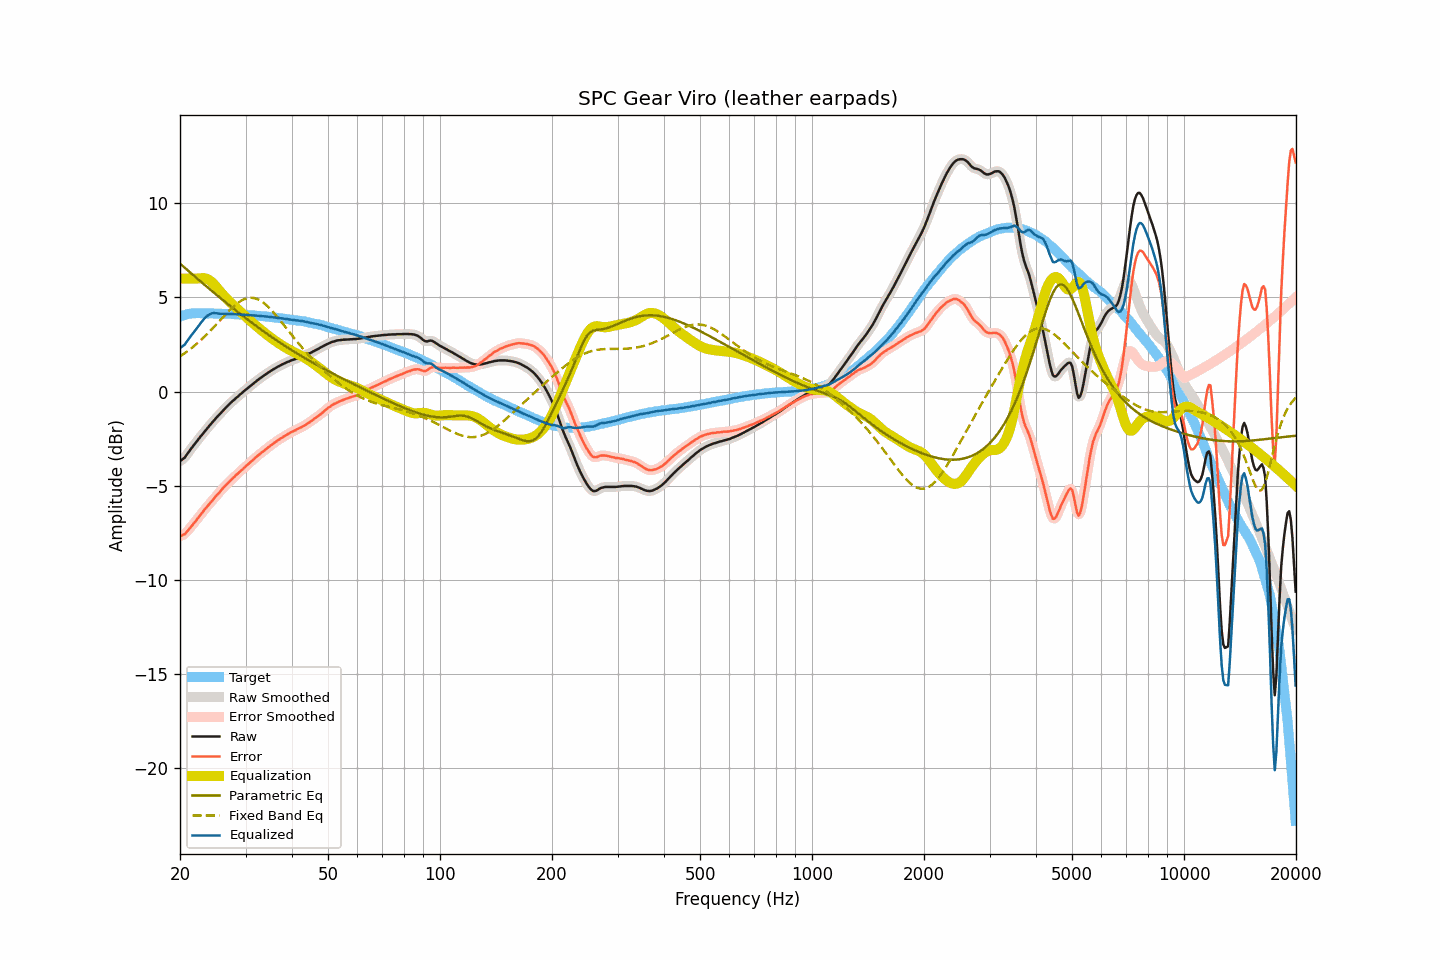

The data file committed next to this chart (first rows):
frequency, raw, smoothed, error, error_smoothed, equalization, parametric_eq, fixed_band_eq, equalized_raw, equalized_smoothed, target
20.00, -3.70, -3.69, -7.68, -7.68, 6.00, 6.79, 1.87, 2.30, 2.31, 3.98
20.20, -3.64, -3.64, -7.65, -7.65, 6.00, 6.71, 1.92, 2.36, 2.36, 4.01
20.40, -3.57, -3.57, -7.61, -7.61, 6.00, 6.64, 1.98, 2.43, 2.43, 4.04
20.61, -3.51, -3.49, -7.57, -7.55, 6.00, 6.57, 2.04, 2.49, 2.51, 4.06
20.81, -3.38, -3.38, -7.47, -7.47, 6.00, 6.49, 2.10, 2.62, 2.62, 4.09
21.02, -3.26, -3.26, -7.38, -7.38, 6.00, 6.42, 2.16, 2.74, 2.74, 4.12
21.23, -3.14, -3.14, -7.27, -7.27, 6.00, 6.34, 2.23, 2.86, 2.86, 4.13
21.44, -3.02, -3.03, -7.16, -7.17, 6.00, 6.27, 2.29, 2.98, 2.97, 4.14
21.66, -2.92, -2.91, -7.07, -7.06, 6.00, 6.20, 2.36, 3.08, 3.09, 4.15
21.87, -2.80, -2.81, -6.95, -6.96, 6.00, 6.12, 2.43, 3.20, 3.19, 4.15
22.09, -2.69, -2.70, -6.85, -6.85, 6.00, 6.05, 2.50, 3.31, 3.30, 4.16
22.31, -2.58, -2.58, -6.74, -6.74, 6.00, 5.98, 2.58, 3.42, 3.42, 4.16
22.54, -2.48, -2.48, -6.63, -6.63, 6.01, 5.90, 2.65, 3.53, 3.53, 4.16
22.76, -2.37, -2.37, -6.52, -6.52, 6.02, 5.83, 2.73, 3.65, 3.65, 4.16
22.99, -2.27, -2.26, -6.41, -6.41, 6.02, 5.76, 2.81, 3.75, 3.76, 4.15
23.22, -2.16, -2.16, -6.30, -6.30, 6.02, 5.69, 2.89, 3.86, 3.86, 4.14
23.45, -2.06, -2.06, -6.20, -6.20, 6.00, 5.61, 2.98, 3.94, 3.94, 4.14
23.69, -1.96, -1.95, -6.10, -6.10, 5.97, 5.54, 3.06, 4.01, 4.02, 4.14
23.92, -1.84, -1.85, -5.99, -6.00, 5.93, 5.47, 3.15, 4.08, 4.08, 4.14
24.16, -1.75, -1.75, -5.90, -5.89, 5.87, 5.40, 3.24, 4.12, 4.12, 4.15
24.40, -1.64, -1.64, -5.80, -5.79, 5.80, 5.33, 3.33, 4.15, 4.15, 4.15
24.65, -1.55, -1.55, -5.69, -5.69, 5.71, 5.26, 3.42, 4.16, 4.16, 4.14
24.89, -1.45, -1.45, -5.59, -5.59, 5.61, 5.18, 3.51, 4.16, 4.16, 4.14
25.14, -1.36, -1.36, -5.49, -5.50, 5.51, 5.11, 3.60, 4.16, 4.15, 4.14
25.39, -1.26, -1.27, -5.40, -5.40, 5.40, 5.04, 3.70, 4.14, 4.14, 4.14
25.65, -1.18, -1.17, -5.31, -5.30, 5.30, 4.97, 3.79, 4.13, 4.13, 4.14
25.91, -1.08, -1.08, -5.20, -5.21, 5.21, 4.90, 3.88, 4.13, 4.13, 4.13
26.16, -0.98, -0.99, -5.11, -5.11, 5.12, 4.83, 3.97, 4.13, 4.13, 4.12
26.43, -0.90, -0.90, -5.02, -5.02, 5.03, 4.76, 4.06, 4.13, 4.13, 4.12
26.69, -0.82, -0.81, -4.94, -4.93, 4.94, 4.69, 4.15, 4.12, 4.12, 4.12
26.96, -0.73, -0.73, -4.85, -4.85, 4.85, 4.63, 4.24, 4.12, 4.12, 4.12
27.23, -0.65, -0.65, -4.77, -4.76, 4.76, 4.56, 4.33, 4.12, 4.12, 4.12
27.50, -0.57, -0.57, -4.68, -4.68, 4.68, 4.49, 4.41, 4.11, 4.11, 4.12
27.77, -0.49, -0.49, -4.59, -4.60, 4.60, 4.42, 4.49, 4.11, 4.11, 4.11
28.05, -0.42, -0.41, -4.52, -4.51, 4.52, 4.35, 4.57, 4.10, 4.10, 4.10
28.33, -0.34, -0.34, -4.43, -4.43, 4.44, 4.29, 4.64, 4.10, 4.10, 4.09
28.62, -0.27, -0.26, -4.36, -4.35, 4.36, 4.22, 4.70, 4.09, 4.09, 4.09
28.90, -0.19, -0.19, -4.28, -4.28, 4.28, 4.15, 4.76, 4.09, 4.09, 4.09
29.19, -0.12, -0.12, -4.19, -4.20, 4.20, 4.08, 4.82, 4.08, 4.08, 4.08
29.48, -0.05, -0.04, -4.13, -4.12, 4.12, 4.02, 4.86, 4.08, 4.08, 4.09
29.78, 0.03, 0.03, -4.04, -4.05, 4.04, 3.95, 4.90, 4.08, 4.07, 4.08
30.08, 0.10, 0.10, -3.97, -3.97, 3.97, 3.89, 4.93, 4.07, 4.07, 4.07
30.38, 0.17, 0.17, -3.89, -3.89, 3.89, 3.82, 4.96, 4.06, 4.06, 4.06
30.68, 0.24, 0.24, -3.82, -3.81, 3.81, 3.76, 4.97, 4.06, 4.06, 4.06
30.99, 0.31, 0.31, -3.73, -3.74, 3.74, 3.69, 4.98, 4.05, 4.05, 4.05
31.30, 0.38, 0.38, -3.66, -3.66, 3.66, 3.63, 4.97, 4.04, 4.04, 4.04
31.61, 0.45, 0.45, -3.59, -3.59, 3.58, 3.57, 4.96, 4.04, 4.04, 4.04
31.93, 0.52, 0.52, -3.51, -3.51, 3.51, 3.50, 4.94, 4.03, 4.03, 4.03
32.24, 0.58, 0.59, -3.43, -3.44, 3.44, 3.44, 4.91, 4.02, 4.03, 4.02
32.57, 0.65, 0.65, -3.36, -3.36, 3.37, 3.38, 4.87, 4.02, 4.02, 4.02
32.89, 0.71, 0.71, -3.30, -3.30, 3.30, 3.32, 4.83, 4.01, 4.01, 4.01
33.22, 0.77, 0.78, -3.23, -3.23, 3.23, 3.26, 4.77, 4.00, 4.00, 4.00
33.55, 0.83, 0.83, -3.16, -3.16, 3.16, 3.19, 4.71, 3.99, 3.99, 4.00
33.89, 0.89, 0.89, -3.09, -3.09, 3.09, 3.13, 4.64, 3.98, 3.99, 3.98
34.23, 0.95, 0.95, -3.03, -3.02, 3.02, 3.07, 4.57, 3.98, 3.98, 3.98
34.57, 1.01, 1.01, -2.95, -2.96, 2.96, 3.01, 4.48, 3.97, 3.97, 3.97
34.92, 1.06, 1.07, -2.89, -2.89, 2.89, 2.95, 4.40, 3.96, 3.96, 3.96
35.27, 1.12, 1.12, -2.83, -2.83, 2.83, 2.89, 4.31, 3.95, 3.95, 3.95
35.62, 1.17, 1.17, -2.76, -2.77, 2.76, 2.84, 4.22, 3.94, 3.94, 3.94
35.97, 1.22, 1.23, -2.70, -2.70, 2.70, 2.78, 4.12, 3.93, 3.93, 3.92
... 635 more rows
